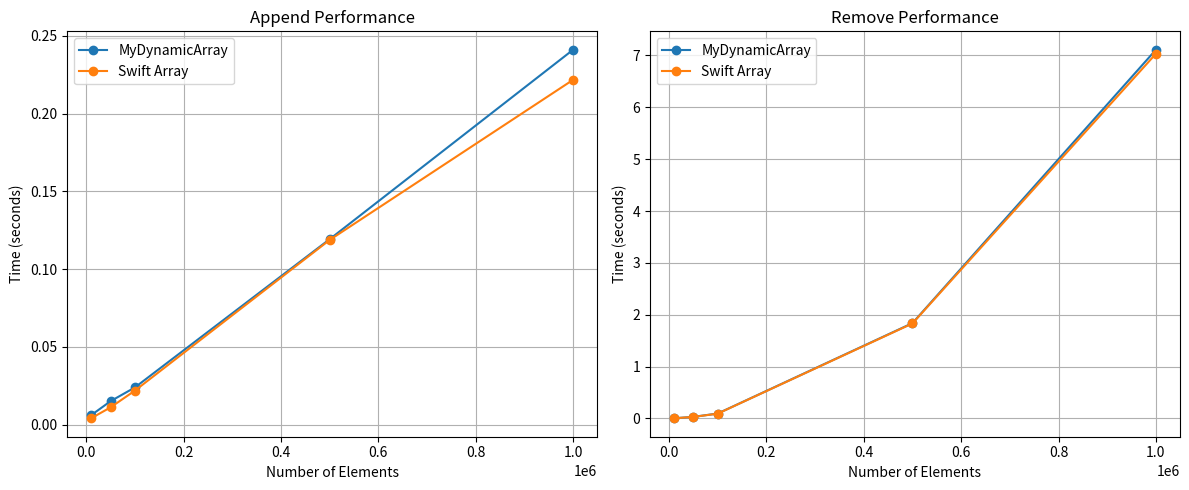

Reproduce this figure in Python.
import matplotlib.pyplot as plt

# append data (x = num of el, y = time in sec)
append_sizes = [10_000, 50_000, 100_000, 500_000, 1_000_000]

append_my = [
    0.006097674369812012,    # 10k
    0.015121976534525553,    # 50k
    0.02396229902903239,     # 100k
    0.11924564838409424,     # 500k
    0.24101599057515463      # 1m
]
append_swift = [
    0.004137992858886719,    # 10k
    0.011156320571899414,    # 50k
    0.02192068099975586,     # 100k
    0.11875434716542561,     # 500k
    0.22169435024261475      # 1m
]

# remove data
remove_sizes = [10_000, 50_000, 100_000, 500_000, 1_000_000]
remove_my = [
    0.0032349824905395508,   # 10k
    0.030518054962158203,    # 50k
    0.09468503793080647,     # 100k
    1.8377256790796916,      # 500k
    7.109314680099487        # 1m
]
remove_swift = [
    0.002897024154663086,    # 10k
    0.02929798762003581,     # 50k
    0.09225034713745117,     # 100k
    1.8318140109380086,      # 500k
    7.032287319501241        # 1m
]

# === Create two subplots side by side (or change layout to your preference) ===
fig, axes = plt.subplots(nrows=1, ncols=2, figsize=(12, 5))

# plot 1: append performance
axes[0].plot(append_sizes, append_my, marker='o', label='MyDynamicArray')
axes[0].plot(append_sizes, append_swift, marker='o', label='Swift Array')
axes[0].set_title('Append Performance')
axes[0].set_xlabel('Number of Elements')
axes[0].set_ylabel('Time (seconds)')
axes[0].grid(True)
axes[0].legend()

# plot 2: remove performance
axes[1].plot(remove_sizes, remove_my, marker='o', label='MyDynamicArray')
axes[1].plot(remove_sizes, remove_swift, marker='o', label='Swift Array')
axes[1].set_title('Remove Performance')
axes[1].set_xlabel('Number of Elements')
axes[1].set_ylabel('Time (seconds)')
axes[1].grid(True)
axes[1].legend()

plt.tight_layout()
plt.show()

